Run: headless pygame with SDL's dummy video driver; simulated clock (each Clock.tick advances the game by its frame time, no real sleeping); random seed 0; keys injected as events and as key.get_pressed() state; no mouse input; restart key SPACE tapped at the start of phases 3 and 4.
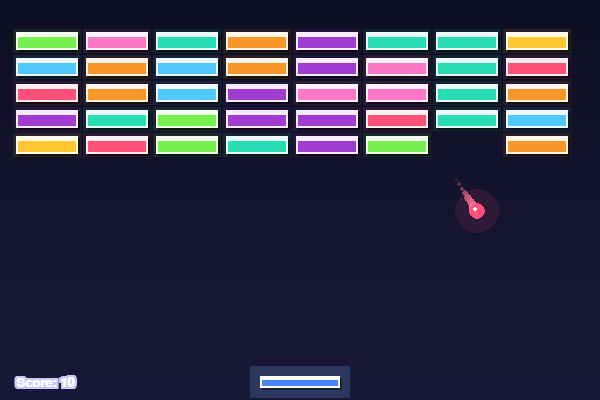
Frame 1 of 4 · flips 1–60 · no input
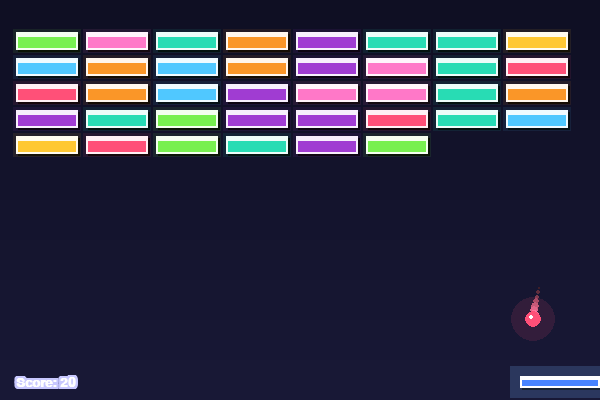
Frame 2 of 4 · flips 61–180 · tapped SPACE, RETURN · held RIGHT (→), D
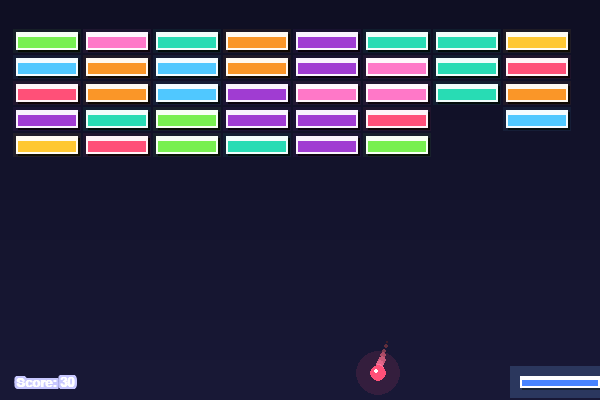
Frame 3 of 4 · flips 181–300 · tapped SPACE · held DOWN (↓), S
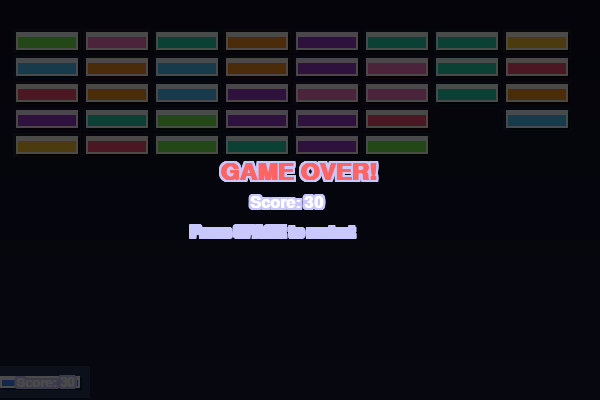
Frame 4 of 4 · flips 301–420 · tapped SPACE · held LEFT (←), A, UP (↑), W

The pygame program that drew these frames:

import pygame
import random
import sys

# --- Constants ---
WIDTH, HEIGHT = 600, 400
PADDLE_W, PADDLE_H = 80, 12
BALL_RADIUS = 8
BLOCK_ROWS, BLOCK_COLS = 5, 8
BLOCK_W, BLOCK_H = 62, 18
POWERUP_SIZE = 14

# --- Powerup Types ---
POWERUP_TYPES = ["widepaddle", "multiball", "fastball", "slowball", "bigball", "smallball", "stickypaddle", "laser", "shield", "bonus", "timefreeze", "magnetpaddle"]

# --- Colors ---
COLORS = {
    "background": (15, 15, 35),
    "background_gradient": [(15, 15, 35), (25, 25, 55)],
    "paddle": (60, 120, 255),
    "paddle_glow": (120, 180, 255),
    "ball": (255, 80, 120),
    "ball_trail": (255, 120, 160),
    "block": [(255, 80, 120), (80, 200, 255), (255, 200, 50), (160, 60, 210), (40, 220, 180), (250, 150, 40), (120, 240, 80), (255, 120, 200)],
    "block_power": [(255, 80, 120), (80, 200, 255), (255, 200, 50), (160, 60, 210), (40, 220, 180), (250, 150, 40), (120, 240, 80), (255, 120, 200)],
    "text": (255, 255, 255),
    "text_glow": (200, 200, 255),
    "widepaddle": (160, 60, 210),
    "multiball": (240, 20, 180),
    "fastball": (250, 150, 40),
    "slowball": (40, 220, 220),
    "bigball": (255, 100, 255),
    "smallball": (100, 255, 100),
    "stickypaddle": (180, 140, 60),
    "laser": (255, 50, 50),
    "shield": (100, 150, 255),
    "bonus": (255, 215, 0),
    "timefreeze": (200, 255, 255),
    "magnetpaddle": (255, 165, 0),
    "particle": (255, 255, 255),
    "explosion": [(255, 100, 100), (255, 150, 50), (255, 200, 0)]
}

pygame.init()
screen = pygame.display.set_mode((WIDTH, HEIGHT))
pygame.display.set_caption('Block Blasters')
clock = pygame.time.Clock()
font = pygame.font.SysFont('Arial', 18)

# --- Game classes ---
class Ball:
    def __init__(self, x, y, vx, vy, speed=1.5):
        self.x = float(x)
        self.y = float(y)
        self.vx = float(vx)
        self.vy = float(vy)
        self.speed = float(speed)
        self.trail = []
        self.glow_radius = BALL_RADIUS + 3

    def move(self):
        # Add current position to trail
        self.trail.append((self.x, self.y))
        if len(self.trail) > 8:
            self.trail.pop(0)
        
        self.x += self.vx * self.speed
        self.y += self.vy * self.speed

class Block:
    def __init__(self, x, y, powerup=None):
        self.x = x
        self.y = y
        self.alive = True
        self.powerup = powerup
        self.health = 1
        self.color_variant = random.randint(0, 7)
        self.glow_intensity = 0
        self.hit_animation = 0

class Powerup:
    def __init__(self, x, y, type_):
        self.x = x
        self.y = y
        self.vy = 0.4
        self.type = type_
        self.active = True
        self.rotation = 0
        self.pulse = 0
        self.particles = []

# --- Helper functions ---
def random_powerup():
    if random.random() < 0.25:  # Increased chance for more powerups
        return random.choice(POWERUP_TYPES)
    return None

def create_blocks():
    blocks = []
    for row in range(BLOCK_ROWS):
        for col in range(BLOCK_COLS):
            x = col * (BLOCK_W + 8) + 16
            y = row * (BLOCK_H + 8) + 32
            powerup = random_powerup()
            blocks.append(Block(x, y, powerup))
    return blocks

def draw_text(text, x, y, color=COLORS["text"], size=18, glow=False):
    tfont = pygame.font.SysFont('Arial', size, bold=True)
    
    if glow:
        # Create glow effect
        glow_surface = tfont.render(text, True, COLORS["text_glow"])
        for dx in [-2, -1, 0, 1, 2]:
            for dy in [-2, -1, 0, 1, 2]:
                if dx != 0 or dy != 0:
                    screen.blit(glow_surface, (x + dx, y + dy))
    
    surface = tfont.render(text, True, color)
    screen.blit(surface, (x, y))

def draw_gradient_background():
    for y in range(HEIGHT):
        ratio = y / HEIGHT
        r = int(COLORS["background_gradient"][0][0] * (1 - ratio) + COLORS["background_gradient"][1][0] * ratio)
        g = int(COLORS["background_gradient"][0][1] * (1 - ratio) + COLORS["background_gradient"][1][1] * ratio)
        b = int(COLORS["background_gradient"][0][2] * (1 - ratio) + COLORS["background_gradient"][1][2] * ratio)
        pygame.draw.line(screen, (r, g, b), (0, y), (WIDTH, y))

def draw_glowing_ball(ball):
    # Draw trail
    for i, (tx, ty) in enumerate(ball.trail):
        alpha = (i + 1) / len(ball.trail)
        radius = int(BALL_RADIUS * alpha * 0.7)
        color = [int(c * alpha) for c in COLORS["ball_trail"]]
        if radius > 0:
            pygame.draw.circle(screen, color, (int(tx), int(ty)), radius)
    
    # Draw glow
    glow_surf = pygame.Surface((ball.glow_radius * 4, ball.glow_radius * 4), pygame.SRCALPHA)
    pygame.draw.circle(glow_surf, (*COLORS["ball"], 30), (ball.glow_radius * 2, ball.glow_radius * 2), ball.glow_radius * 2)
    screen.blit(glow_surf, (int(ball.x) - ball.glow_radius * 2, int(ball.y) - ball.glow_radius * 2))
    
    # Draw main ball
    pygame.draw.circle(screen, COLORS["ball"], (int(ball.x), int(ball.y)), BALL_RADIUS)
    
    # Draw highlight
    pygame.draw.circle(screen, (255, 255, 255), (int(ball.x - 2), int(ball.y - 2)), BALL_RADIUS // 3)

def draw_detailed_block(block):
    if not block.alive:
        return
    
    # All blocks use the same colorful palette regardless of powerup status
    base_color = COLORS["block"][block.color_variant]
    
    # Add hit animation
    if block.hit_animation > 0:
        block.hit_animation -= 1
        shake_x = random.randint(-2, 2)
        shake_y = random.randint(-2, 2)
    else:
        shake_x = shake_y = 0
    
    # Draw shadow
    pygame.draw.rect(screen, (0, 0, 0), (block.x + shake_x + 2, block.y + shake_y + 2, BLOCK_W, BLOCK_H))
    
    # Draw main block
    pygame.draw.rect(screen, base_color, (block.x + shake_x, block.y + shake_y, BLOCK_W, BLOCK_H))
    
    # Draw border
    pygame.draw.rect(screen, (255, 255, 255), (block.x + shake_x, block.y + shake_y, BLOCK_W, BLOCK_H), 2)
    
    # Draw highlight
    pygame.draw.rect(screen, (255, 255, 255), (block.x + shake_x + 2, block.y + shake_y + 2, BLOCK_W - 4, 3))
    
    # Subtle glow effect for all blocks to maintain mystery
    block.glow_intensity = (block.glow_intensity + 0.1) % (2 * 3.14159)
    glow_alpha = int(15 + 10 * abs(pygame.math.Vector2(0, 1).rotate(block.glow_intensity * 180 / 3.14159).y))
    glow_surf = pygame.Surface((BLOCK_W + 6, BLOCK_H + 6), pygame.SRCALPHA)
    pygame.draw.rect(glow_surf, (*base_color, glow_alpha), (0, 0, BLOCK_W + 6, BLOCK_H + 6))
    screen.blit(glow_surf, (block.x + shake_x - 3, block.y + shake_y - 3))

def draw_detailed_paddle(paddle_x, paddle_w, shield_active=False, magnet_active=False):
    # Draw shadow
    pygame.draw.rect(screen, (0, 0, 0), (paddle_x + 2, HEIGHT - 22, paddle_w, PADDLE_H))
    
    # Choose paddle color based on active effects
    paddle_color = COLORS["paddle"]
    if shield_active:
        paddle_color = COLORS["shield"]
    elif magnet_active:
        paddle_color = COLORS["magnetpaddle"]
    
    # Draw main paddle
    pygame.draw.rect(screen, paddle_color, (paddle_x, HEIGHT - 24, paddle_w, PADDLE_H))
    
    # Draw special effect glows
    if shield_active:
        # Shield glow
        shield_surf = pygame.Surface((paddle_w + 30, PADDLE_H + 30), pygame.SRCALPHA)
        pygame.draw.rect(shield_surf, (*COLORS["shield"], 80), (0, 0, paddle_w + 30, PADDLE_H + 30))
        screen.blit(shield_surf, (paddle_x - 15, HEIGHT - 39))
    elif magnet_active:
        # Magnetic field effect
        magnet_surf = pygame.Surface((paddle_w + 40, PADDLE_H + 40), pygame.SRCALPHA)
        pygame.draw.ellipse(magnet_surf, (*COLORS["magnetpaddle"], 60), (0, 0, paddle_w + 40, PADDLE_H + 40))
        screen.blit(magnet_surf, (paddle_x - 20, HEIGHT - 44))
    else:
        # Normal glow
        glow_surf = pygame.Surface((paddle_w + 20, PADDLE_H + 20), pygame.SRCALPHA)
        pygame.draw.rect(glow_surf, (*COLORS["paddle_glow"], 50), (0, 0, paddle_w + 20, PADDLE_H + 20))
        screen.blit(glow_surf, (paddle_x - 10, HEIGHT - 34))
    
    # Draw highlight
    pygame.draw.rect(screen, (255, 255, 255), (paddle_x + 2, HEIGHT - 22, paddle_w - 4, 2))
    
    # Draw border
    pygame.draw.rect(screen, (255, 255, 255), (paddle_x, HEIGHT - 24, paddle_w, PADDLE_H), 2)

def draw_detailed_powerup(powerup):
    if not powerup.active:
        return
    
    powerup.rotation += 2
    powerup.pulse = (powerup.pulse + 0.3) % (2 * 3.14159)
    
    # Create pulsing effect
    pulse_size = int(POWERUP_SIZE + 3 * abs(pygame.math.Vector2(0, 1).rotate(powerup.pulse * 180 / 3.14159).y))
    
    # Draw glow
    glow_surf = pygame.Surface((pulse_size * 3, pulse_size * 3), pygame.SRCALPHA)
    pygame.draw.circle(glow_surf, (*COLORS[powerup.type], 80), (pulse_size * 1.5, pulse_size * 1.5), pulse_size)
    screen.blit(glow_surf, (int(powerup.x) - pulse_size * 1.5, int(powerup.y) - pulse_size * 1.5))
    
    # Draw main powerup
    pygame.draw.circle(screen, COLORS[powerup.type], (int(powerup.x), int(powerup.y)), POWERUP_SIZE // 2)
    
    # Draw rotating border
    points = []
    for i in range(8):
        angle = (powerup.rotation + i * 45) * 3.14159 / 180
        x = int(powerup.x + (POWERUP_SIZE // 2 + 2) * pygame.math.Vector2(1, 0).rotate(angle * 180 / 3.14159).x)
        y = int(powerup.y + (POWERUP_SIZE // 2 + 2) * pygame.math.Vector2(1, 0).rotate(angle * 180 / 3.14159).y)
        points.append((x, y))
    
    if len(points) > 2:
        pygame.draw.polygon(screen, (255, 255, 255), points, 1)

# --- Main game function ---
def main():
    running = True
    paddle_x = WIDTH // 2 - PADDLE_W // 2
    paddle_w = PADDLE_W
    balls = [Ball(WIDTH // 2, HEIGHT - 40, 2, -3)]
    blocks = create_blocks()
    powerups = []
    score = 0
    game_over = False
    powerup_timers = {}
    sticky_timer = 0
    shield_active = False
    shield_timer = 0
    time_frozen = False
    freeze_timer = 0
    magnet_active = False
    magnet_timer = 0

    def reset():
        nonlocal paddle_x, paddle_w, balls, blocks, powerups, score, game_over, powerup_timers, sticky_timer, shield_active, shield_timer, time_frozen, freeze_timer, magnet_active, magnet_timer
        paddle_x = WIDTH // 2 - PADDLE_W // 2
        paddle_w = PADDLE_W
        balls = [Ball(WIDTH // 2, HEIGHT - 40, 2, -3)]
        blocks = create_blocks()
        powerups = []
        score = 0
        game_over = False
        powerup_timers = {}
        sticky_timer = 0
        shield_active = False
        shield_timer = 0
        time_frozen = False
        freeze_timer = 0
        magnet_active = False
        magnet_timer = 0

    while running:
        # Draw detailed background
        draw_gradient_background()

        for event in pygame.event.get():
            if event.type == pygame.QUIT:
                running = False
                break
            elif event.type == pygame.KEYDOWN and game_over:
                if event.key == pygame.K_SPACE:
                    reset()

        # Paddle controls
        keys = pygame.key.get_pressed()
        if keys[pygame.K_LEFT]:
            paddle_x = max(0, paddle_x - 8)
        if keys[pygame.K_RIGHT]:
            paddle_x = min(WIDTH - paddle_w, paddle_x + 8)

        # Draw detailed blocks
        for block in blocks:
            draw_detailed_block(block)

        # Draw detailed paddle with special effects
        draw_detailed_paddle(paddle_x, paddle_w, shield_active, magnet_active)

        # Draw detailed balls
        for ball in balls:
            draw_glowing_ball(ball)

        # Draw detailed powerups
        for p in powerups:
            draw_detailed_powerup(p)

        # Draw score and status with glow
        draw_text(f"Score: {score}", 16, HEIGHT - 24, COLORS["text"], 20, glow=True)
        
        # Draw active powerup indicators
        status_y = 16
        if shield_active:
            draw_text("SHIELD", WIDTH - 100, status_y, COLORS["shield"], 16, glow=True)
            status_y += 25
        if magnet_active:
            draw_text("MAGNET", WIDTH - 100, status_y, COLORS["magnetpaddle"], 16, glow=True)
            status_y += 25
        if time_frozen:
            draw_text("FROZEN", WIDTH - 100, status_y, COLORS["timefreeze"], 16, glow=True)
            status_y += 25
        if sticky_timer > 0:
            draw_text("STICKY", WIDTH - 100, status_y, COLORS["stickypaddle"], 16, glow=True)

        # Ball movement and collisions only if not game over
        if not game_over and not time_frozen:
            # Move balls
            for ball in balls[:]:
                ball.move()
                
                # Magnet effect - attract balls to paddle
                if magnet_active:
                    paddle_center_x = paddle_x + paddle_w // 2
                    distance_x = paddle_center_x - ball.x
                    distance_y = (HEIGHT - 24) - ball.y
                    distance = (distance_x ** 2 + distance_y ** 2) ** 0.5
                    
                    if distance < 100 and distance > 0:  # Magnet range
                        attract_force = 0.3
                        ball.vx += (distance_x / distance) * attract_force
                        ball.vy += (distance_y / distance) * attract_force
                # Wall bounce
                if ball.x <= BALL_RADIUS or ball.x >= WIDTH - BALL_RADIUS:
                    ball.vx *= -1
                if ball.y <= BALL_RADIUS:
                    ball.vy *= -1

                # Paddle bounce
                if (HEIGHT - 24 <= ball.y + BALL_RADIUS <= HEIGHT - 24 + PADDLE_H and
                    paddle_x < ball.x < paddle_x + paddle_w):
                    if sticky_timer > 0:
                        # Sticky paddle - ball sticks for a moment
                        ball.vy = 0
                        ball.vx = 0
                        sticky_timer -= 1
                    else:
                        ball.vy *= -1
                        hit_pos = (ball.x - paddle_x) / paddle_w
                        ball.vx = 2.0 * (hit_pos - 0.5)

                # Out of bounds (unless shield is active)
                if ball.y > HEIGHT + BALL_RADIUS:
                    if shield_active:
                        # Shield bounces ball back up
                        ball.y = HEIGHT - BALL_RADIUS
                        ball.vy *= -1
                        shield_timer -= 30  # Shield weakens with each save
                    else:
                        balls.remove(ball)

            if not balls:
                game_over = True

            # Block collisions
            for block in blocks:
                if block.alive:
                    for ball in balls:
                        if (block.x < ball.x < block.x + BLOCK_W and
                            block.y < ball.y < block.y + BLOCK_H):
                            block.alive = False
                            ball.vy *= -1
                            score += 10
                            block.hit_animation = 10  # Add hit animation
                            if block.powerup:
                                powerups.append(Powerup(block.x + BLOCK_W//2, block.y + BLOCK_H//2, block.powerup))
                            break

            # Powerup falling
            for p in powerups:
                if p.active:
                    p.y += p.vy
                    # Paddle catch
                    if (HEIGHT - 24 <= p.y + POWERUP_SIZE//2 <= HEIGHT - 24 + PADDLE_H and
                        paddle_x < p.x < paddle_x + paddle_w):
                        # Activate powerup
                        p.active = False
                        if p.type == "widepaddle":
                            paddle_w = min(paddle_w * 1.6, WIDTH // 2)
                            powerup_timers["widepaddle"] = pygame.time.get_ticks()
                        elif p.type == "multiball":
                            balls.append(Ball(WIDTH//2, HEIGHT-40, 2, -2))
                            balls.append(Ball(WIDTH//2, HEIGHT-40, -2, -3))
                        elif p.type == "fastball":
                            for ball in balls:
                                ball.speed *= 1.5
                            powerup_timers["fastball"] = pygame.time.get_ticks()
                        elif p.type == "slowball":
                            for ball in balls:
                                ball.speed *= 0.7
                            powerup_timers["slowball"] = pygame.time.get_ticks()
                        elif p.type == "bigball":
                            for ball in balls:
                                ball.glow_radius = BALL_RADIUS + 8
                            powerup_timers["bigball"] = pygame.time.get_ticks()
                        elif p.type == "smallball":
                            for ball in balls:
                                ball.glow_radius = max(BALL_RADIUS - 3, 2)
                            powerup_timers["smallball"] = pygame.time.get_ticks()
                        elif p.type == "stickypaddle":
                            sticky_timer = 180  # 3 seconds at 60fps
                        elif p.type == "shield":
                            shield_active = True
                            shield_timer = 600  # 10 seconds
                        elif p.type == "bonus":
                            score += 100  # Bonus points
                        elif p.type == "timefreeze":
                            time_frozen = True
                            freeze_timer = 300  # 5 seconds
                        elif p.type == "magnetpaddle":
                            magnet_active = True
                            magnet_timer = 600  # 10 seconds
                    # Out of bounds
                    elif p.y > HEIGHT + POWERUP_SIZE:
                        p.active = False

            # Powerup duration and special timers
            now = pygame.time.get_ticks()
            
            # Timed powerups
            if "widepaddle" in powerup_timers and now - powerup_timers["widepaddle"] > 10000:
                paddle_w = PADDLE_W
                del powerup_timers["widepaddle"]
            if "fastball" in powerup_timers and now - powerup_timers["fastball"] > 10000:
                for ball in balls:
                    ball.speed = 1.5
                del powerup_timers["fastball"]
            if "slowball" in powerup_timers and now - powerup_timers["slowball"] > 10000:
                for ball in balls:
                    ball.speed = 1.5
                del powerup_timers["slowball"]
            if "bigball" in powerup_timers and now - powerup_timers["bigball"] > 8000:
                for ball in balls:
                    ball.glow_radius = BALL_RADIUS + 3
                del powerup_timers["bigball"]
            if "smallball" in powerup_timers and now - powerup_timers["smallball"] > 8000:
                for ball in balls:
                    ball.glow_radius = BALL_RADIUS + 3
                del powerup_timers["smallball"]
            
            # Frame-based timers
            if shield_timer > 0:
                shield_timer -= 1
            else:
                shield_active = False
                
            if freeze_timer > 0:
                freeze_timer -= 1
            else:
                time_frozen = False
                
            if magnet_timer > 0:
                magnet_timer -= 1
            else:
                magnet_active = False

        # Draw detailed game over screen
        if game_over:
            overlay = pygame.Surface((WIDTH, HEIGHT), pygame.SRCALPHA)
            overlay.fill((0,0,0,180))
            screen.blit(overlay, (0,0))
            
            # Check if all blocks destroyed (win condition)
            blocks_remaining = sum(1 for block in blocks if block.alive)
            if blocks_remaining == 0:
                draw_text("VICTORY!", WIDTH//2-60, HEIGHT//2-40, (100, 255, 100), 36, glow=True)
                draw_text(f"Final Score: {score}", WIDTH//2-80, HEIGHT//2-5, (255, 255, 255), 24, glow=True)
            else:
                draw_text("GAME OVER!", WIDTH//2-80, HEIGHT//2-40, (255, 100, 100), 36, glow=True)
                draw_text(f"Score: {score}", WIDTH//2-50, HEIGHT//2-5, (255, 255, 255), 24, glow=True)
            
            draw_text("Press SPACE to restart", WIDTH//2-110, HEIGHT//2+25, (200, 200, 255), 22, glow=True)

        pygame.display.flip()
        clock.tick(60)

    pygame.quit()
    sys.exit()

if __name__ == "__main__":
    main()
